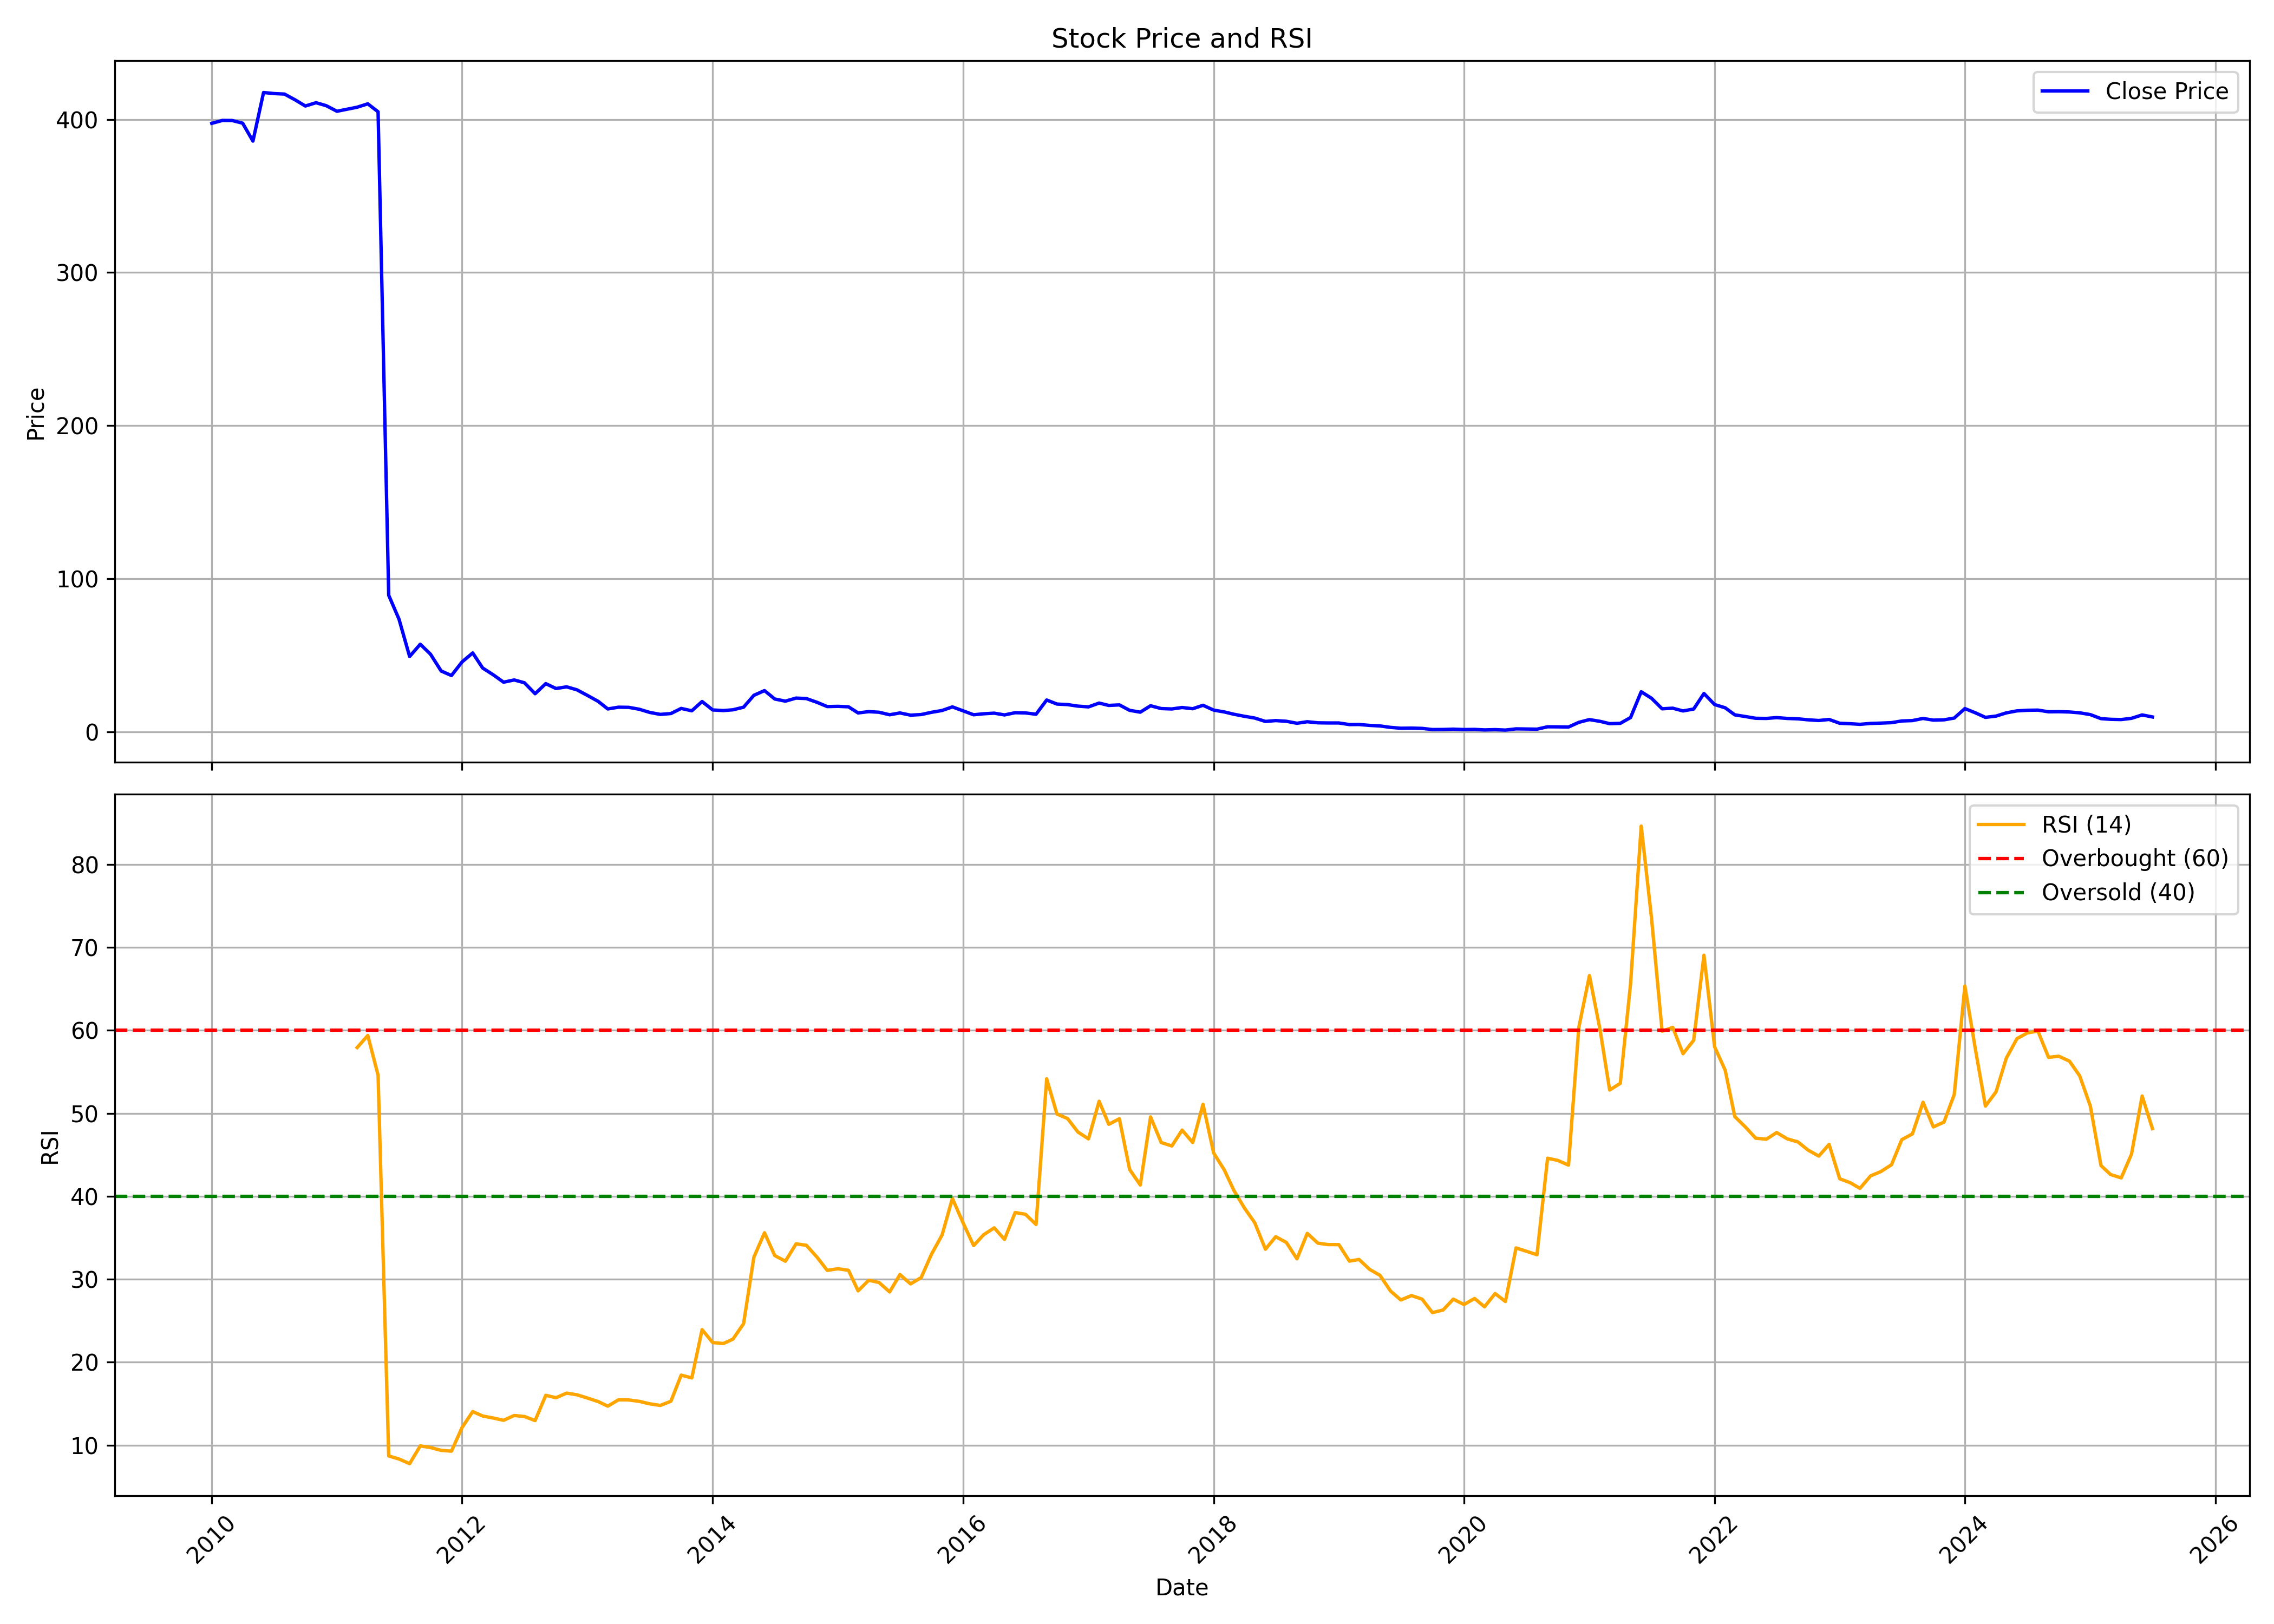

The table this chart was drawn from, first rows:
, date, symbol, open, high, low, close, volume, rsi
0, 2010-01-01, GTL, 379.8, 417.2, 368.7, 397.5, 4611565, 
1, 2010-02-01, GTL, 397.9, 406.7, 392.8, 399.4, 2042536, 
2, 2010-03-01, GTL, 399.4, 413, 392, 399.4, 2486107, 
3, 2010-04-01, GTL, 399, 413.5, 390.1, 397.6, 5740592, 
4, 2010-05-01, GTL, 393.1, 401.9, 373.1, 385.9, 1278034, 
5, 2010-06-01, GTL, 390, 433, 381.6, 417.6, 2187869, 
6, 2010-07-01, GTL, 418.9, 465.2, 387.5, 417, 2305449, 
7, 2010-08-01, GTL, 419.7, 434.5, 399.7, 416.6, 1257588, 
8, 2010-09-01, GTL, 412.4, 453.5, 402.5, 412.8, 4411644, 
9, 2010-10-01, GTL, 412.4, 422.1, 403.5, 408.8, 1331934, 
10, 2010-11-01, GTL, 409, 440.8, 403.6, 411, 1567136, 
11, 2010-12-01, GTL, 412.1, 426.9, 391.2, 409, 2789866, 
12, 2011-01-01, GTL, 409.4, 417.4, 363.3, 405.4, 393201, 
13, 2011-02-01, GTL, 408.4, 415.7, 398.9, 406.8, 1005769, 
14, 2011-03-01, GTL, 411, 417.2, 397.6, 408, 621475, 57.93
15, 2011-04-01, GTL, 409.3, 428.5, 406.5, 410.2, 319175, 59.39
16, 2011-05-01, GTL, 410.4, 414.3, 396.6, 405, 787048, 54.6
17, 2011-06-01, GTL, 405.4, 405.4, 88.1, 89.14, 233993335, 8.701
18, 2011-07-01, GTL, 89.43, 97.87, 65.04, 73.53, 129133012, 8.328
19, 2011-08-01, GTL, 74.7, 79.37, 46.78, 49.13, 60660263, 7.769
20, 2011-09-01, GTL, 49.13, 74.9, 48.25, 57.13, 184953484, 9.908
21, 2011-10-01, GTL, 55.46, 56.79, 45.55, 50.6, 24000792, 9.71
22, 2011-11-01, GTL, 51.5, 53.1, 35.8, 39.65, 27293636, 9.371
23, 2011-12-01, GTL, 42.9, 47.45, 29.25, 36.7, 27668205, 9.278
24, 2012-01-01, GTL, 36.65, 49.75, 35.1, 45.6, 39698932, 12.13
25, 2012-02-01, GTL, 45.65, 61.85, 44.65, 51.45, 54676586, 14.05
26, 2012-03-01, GTL, 50.35, 53.35, 40.1, 41.6, 18874425, 13.51
27, 2012-04-01, GTL, 41.65, 45.2, 30.0, 37.15, 9331240, 13.27
28, 2012-05-01, GTL, 37.25, 37.8, 31.0, 32.35, 9946791, 12.99
29, 2012-06-01, GTL, 32.3, 35.6, 30.5, 33.8, 7798326, 13.57
30, 2012-07-01, GTL, 34.15, 39.25, 30.75, 31.95, 16784158, 13.45
31, 2012-08-01, GTL, 31.65, 33.6, 24.5, 24.8, 8369950, 12.96
32, 2012-09-01, GTL, 25.0, 32.65, 23.8, 31.4, 13278876, 16
33, 2012-10-01, GTL, 31.4, 34.6, 27.65, 28.2, 16990459, 15.72
34, 2012-11-01, GTL, 28.35, 30.75, 26.55, 29.3, 7969349, 16.27
35, 2012-12-01, GTL, 29.7, 33.25, 25.0, 27.35, 11262687, 16.07
36, 2013-01-01, GTL, 27.5, 29.2, 23.5, 23.65, 5815366, 15.67
37, 2013-02-01, GTL, 21.15, 25.9, 19.4, 19.8, 6017045, 15.25
38, 2013-03-01, GTL, 19.85, 21.1, 14.5, 14.85, 4662396, 14.7
39, 2013-04-01, GTL, 15.3, 17.6, 15.0, 16.0, 3546217, 15.46
40, 2013-05-01, GTL, 16.0, 20.15, 15.75, 15.9, 6519174, 15.45
41, 2013-06-01, GTL, 16.0, 17.2, 13.9, 14.65, 3121122, 15.28
42, 2013-07-01, GTL, 14.5, 17.6, 11.55, 12.6, 3799597, 14.98
43, 2013-08-01, GTL, 13.75, 13.75, 10.95, 11.3, 2381503, 14.79
44, 2013-09-01, GTL, 11.9, 14.25, 11.25, 11.85, 3838028, 15.29
45, 2013-10-01, GTL, 12.0, 16.25, 11.55, 15.2, 7146279, 18.44
46, 2013-11-01, GTL, 14.5, 15.6, 13.1, 13.65, 2252211, 18.1
47, 2013-12-01, GTL, 13.85, 19.85, 12.0, 19.7, 6462494, 23.92
48, 2014-01-01, GTL, 20.0, 20.0, 14.0, 14.2, 5389160, 22.37
49, 2014-02-01, GTL, 14.05, 15.0, 13.5, 13.8, 1098909, 22.25
50, 2014-03-01, GTL, 13.65, 14.85, 13.35, 14.3, 2010577, 22.78
51, 2014-04-01, GTL, 14.5, 17.9, 13.6, 16.0, 4352591, 24.65
52, 2014-05-01, GTL, 16.0, 31.75, 15.5, 23.75, 11772911, 32.65
53, 2014-06-01, GTL, 23.75, 34.3, 23.75, 26.85, 6721283, 35.6
54, 2014-07-01, GTL, 27.0, 27.65, 20.2, 21.35, 2468442, 32.85
55, 2014-08-01, GTL, 21.05, 24.9, 19.9, 19.95, 2701198, 32.17
56, 2014-09-01, GTL, 20.0, 30.3, 19.0, 21.95, 12506890, 34.27
57, 2014-10-01, GTL, 22.4, 23.35, 20.0, 21.65, 2654463, 34.1
58, 2014-11-01, GTL, 22.15, 23.45, 19.0, 19.2, 2927083, 32.67
59, 2014-12-01, GTL, 19.15, 19.75, 15.3, 16.4, 2479426, 31.07
... 127 more rows
